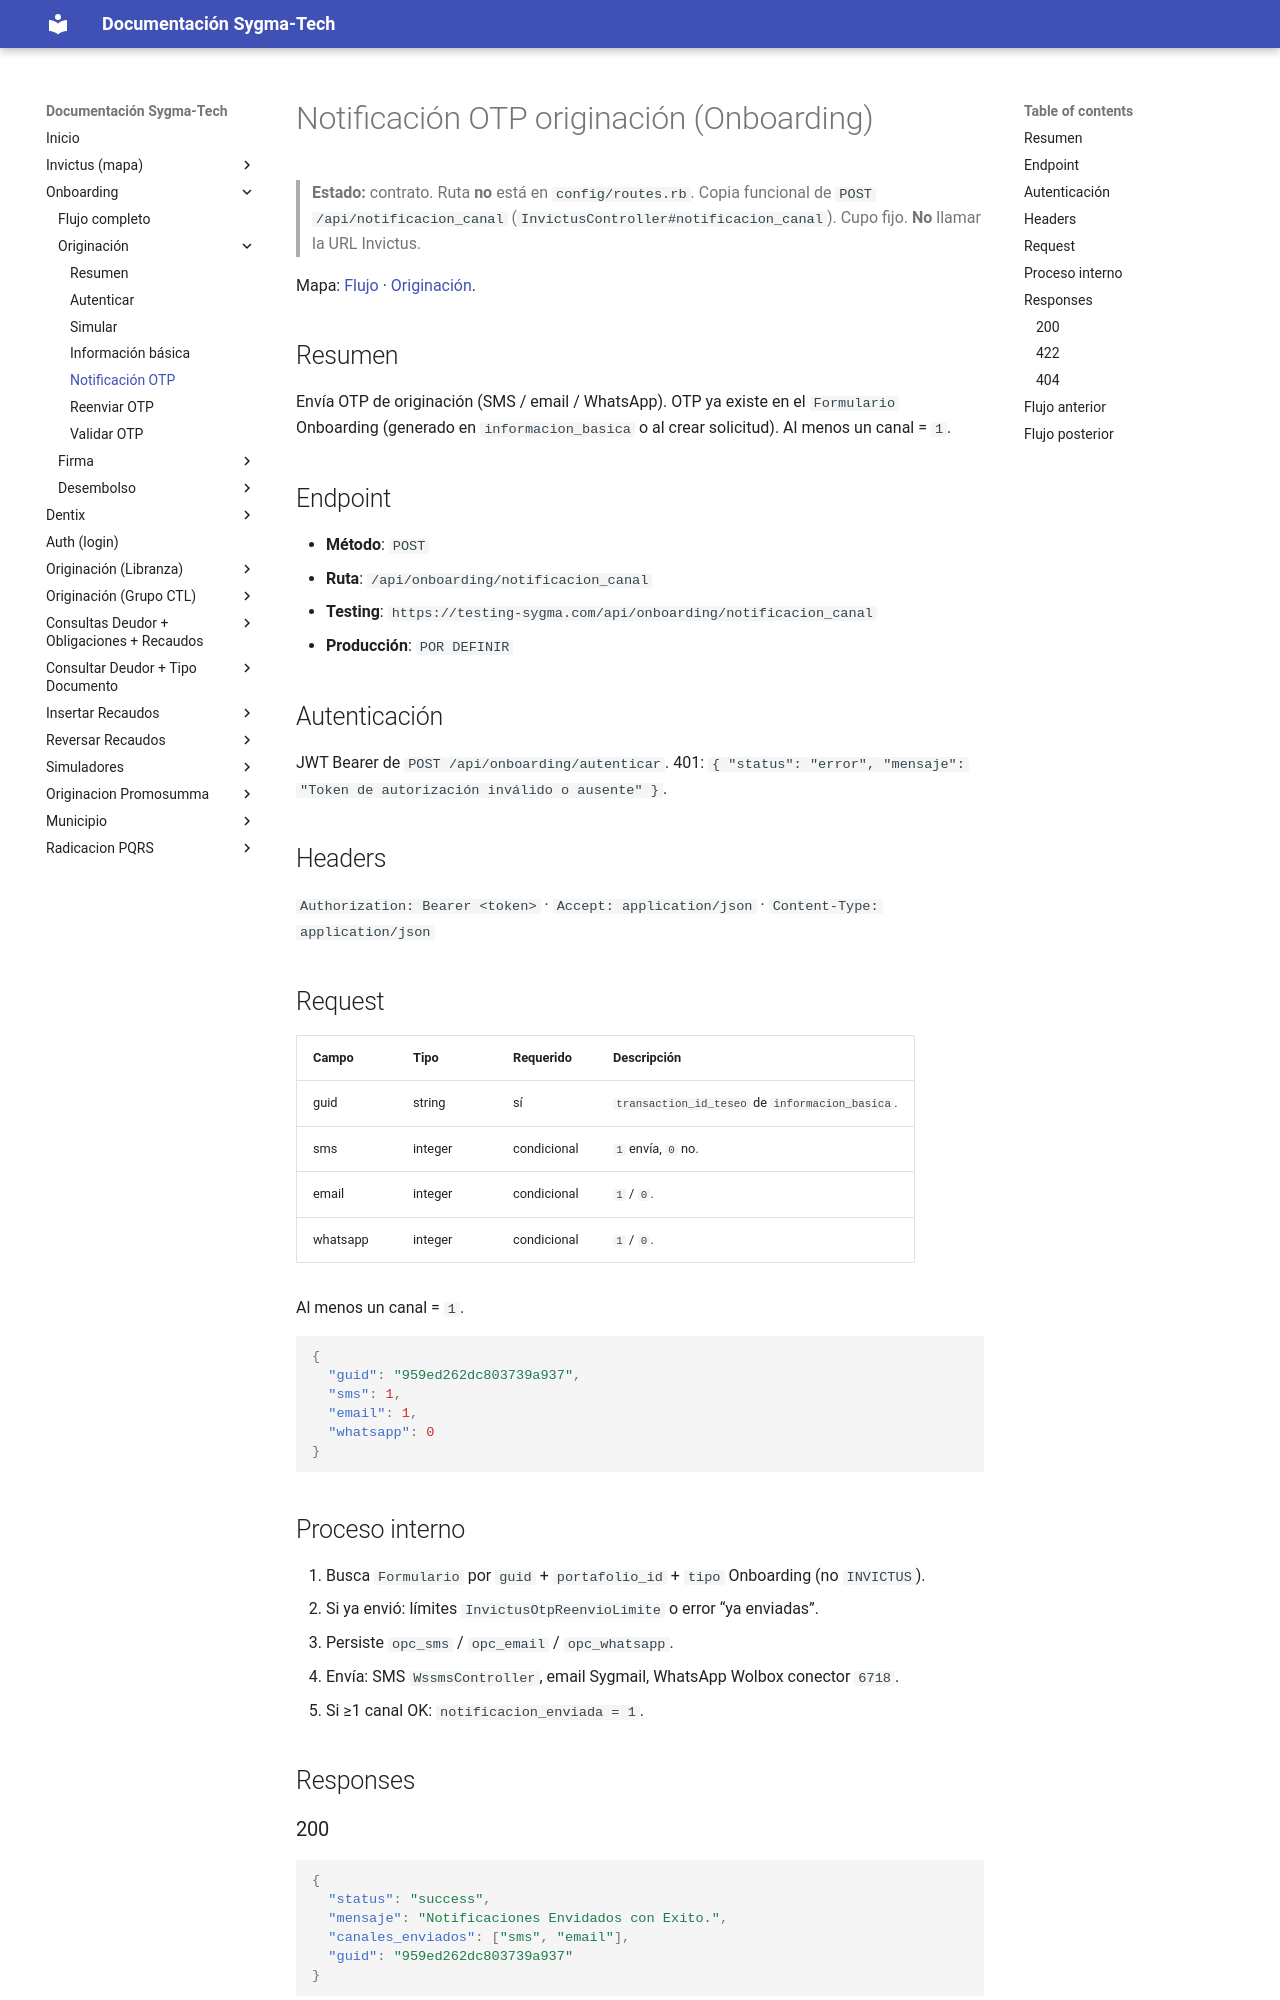

repository: xcentry1111/sygma-tech-documentacion · page: onboarding/originacion/notificacion/index.html · generator: mkdocs

# Notificación OTP originación (Onboarding)

> **Estado:** contrato. Ruta **no** está en `config/routes.rb`. Copia funcional de `POST /api/notificacion_canal` (`InvictusController#notificacion_canal`). Cupo fijo. **No** llamar la URL Invictus.

Mapa: [Flujo](../flujo.md) · [Originación](index.md).

## Resumen
Envía OTP de originación (SMS / email / WhatsApp). OTP ya existe en el `Formulario` Onboarding (generado en `informacion_basica` o al crear solicitud). Al menos un canal = `1`.

## Endpoint
- **Método**: `POST`
- **Ruta**: `/api/onboarding/notificacion_canal`
- **Testing**: `https://testing-sygma.com/api/onboarding/notificacion_canal`
- **Producción**: `POR DEFINIR`

## Autenticación
JWT Bearer de `POST /api/onboarding/autenticar`. 401: `{ "status": "error", "mensaje": "Token de autorización inválido o ausente" }`.

## Headers
`Authorization: Bearer <token>` · `Accept: application/json` · `Content-Type: application/json`

## Request

| Campo | Tipo | Requerido | Descripción |
|------|------|-----------|-------------|
| guid | string | sí | `transaction_id_teseo` de `informacion_basica`. |
| sms | integer | condicional | `1` envía, `0` no. |
| email | integer | condicional | `1` / `0`. |
| whatsapp | integer | condicional | `1` / `0`. |

Al menos un canal = `1`.

```json
{
  "guid": "959ed262dc803739a937",
  "sms": 1,
  "email": 1,
  "whatsapp": 0
}
```

## Proceso interno
1. Busca `Formulario` por `guid` + `portafolio_id` + `tipo` Onboarding (no `INVICTUS`).
2. Si ya envió: límites `InvictusOtpReenvioLimite` o error “ya enviadas”.
3. Persiste `opc_sms` / `opc_email` / `opc_whatsapp`.
4. Envía: SMS `WssmsController`, email Sygmail, WhatsApp Wolbox conector `6718`.
5. Si ≥1 canal OK: `notificacion_enviada = 1`.

## Responses
